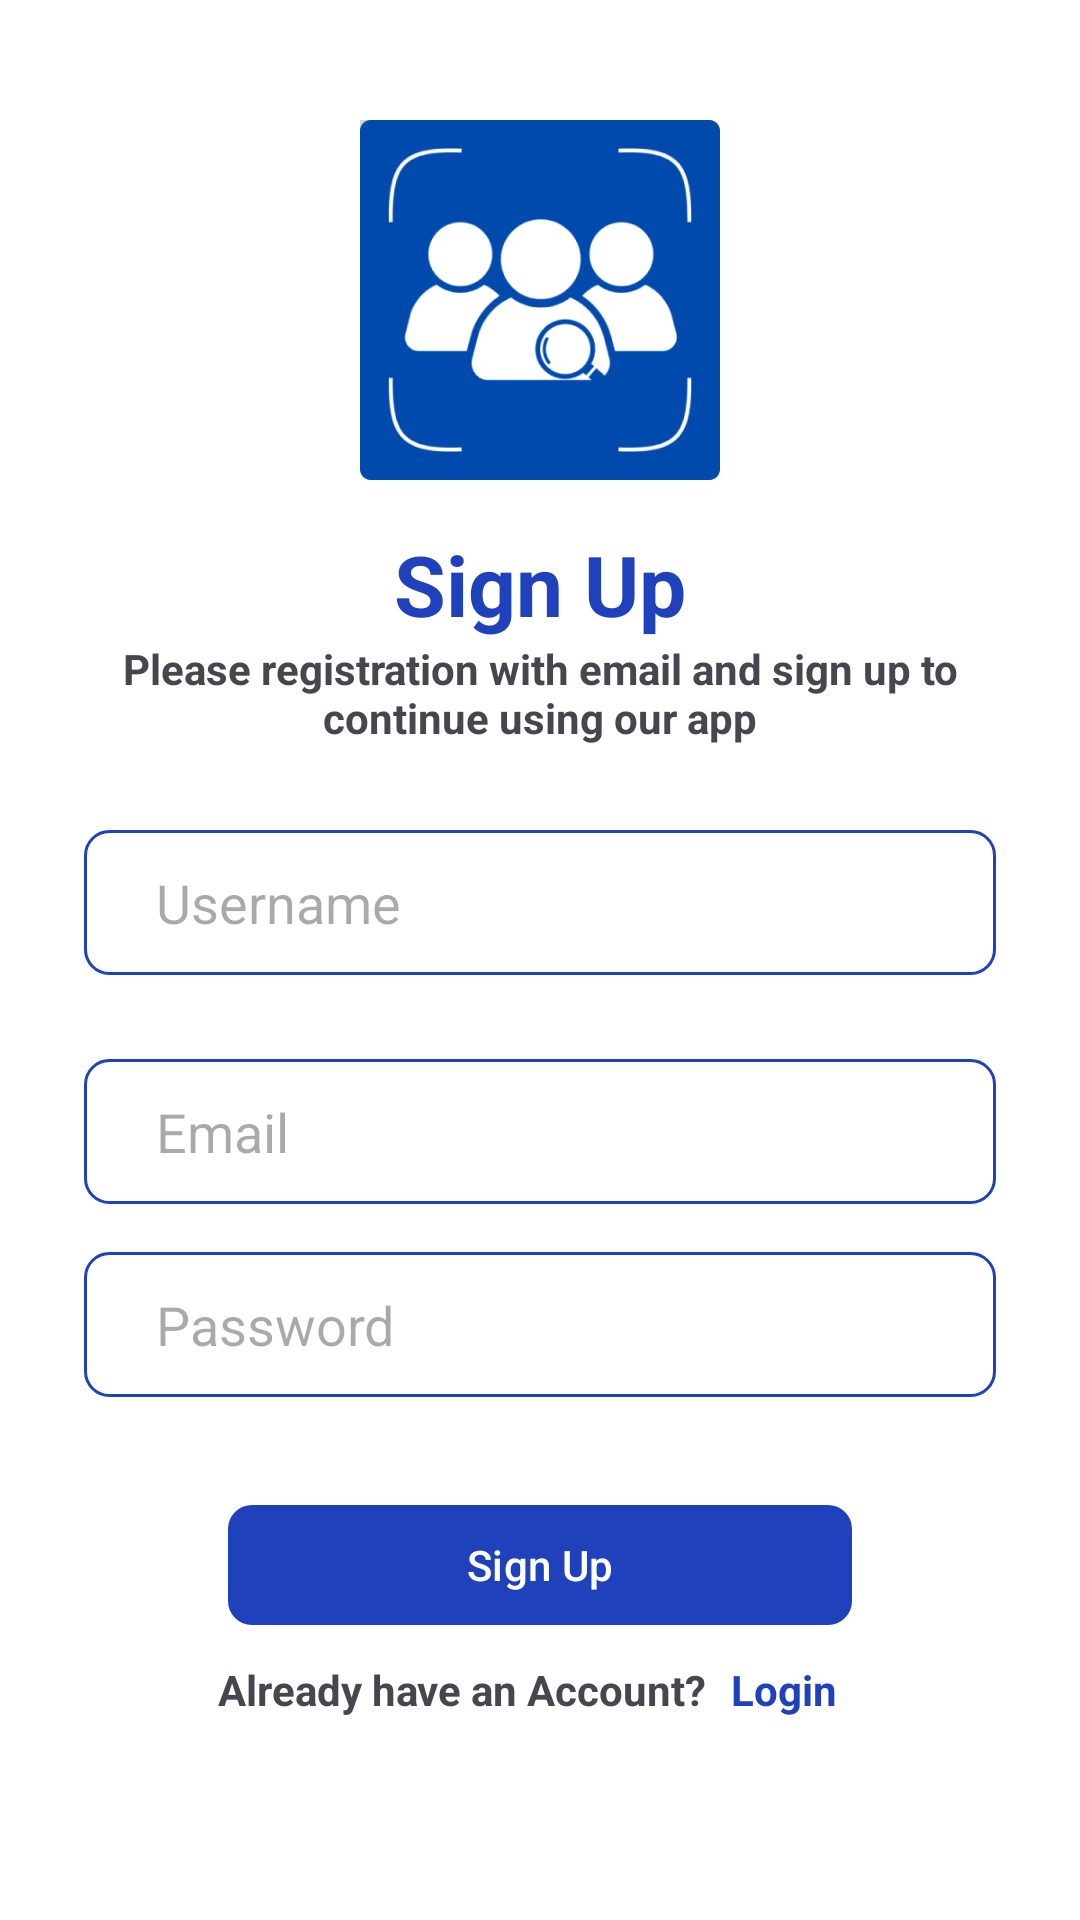

This screen was rendered from an Android layout file. Write that file and the resources it references.
<!-- AndroidManifest.xml: application theme Theme.JobLense -->
<!-- res/layout/fragment_register.xml -->
<?xml version="1.0" encoding="utf-8"?>
<LinearLayout xmlns:android="http://schemas.android.com/apk/res/android"
    xmlns:app="http://schemas.android.com/apk/res-auto"
    android:layout_width="match_parent"
    android:layout_height="match_parent"
    android:background="@color/white"
    android:orientation="vertical"
    android:padding="28dp">

    <ImageView
        android:layout_width="match_parent"
        android:layout_height="120dp"
        android:layout_marginTop="12dp"
        android:contentDescription="@string/app_name"
        android:src="@drawable/joblense" />

    <TextView
        android:layout_width="match_parent"
        android:layout_height="wrap_content"
        android:layout_marginTop="16dp"
        android:gravity="center"
        android:text="@string/sign_up"
        android:textColor="?colorPrimary"
        android:textSize="28sp"
        android:textStyle="bold" />

    <TextView
        android:layout_width="match_parent"
        android:layout_height="wrap_content"
        android:gravity="center"
        android:text="@string/register_desc"
        android:textSize="14sp"
        android:textStyle="bold" />



    <EditText
        android:id="@+id/ed_username"
        android:layout_width="match_parent"
        android:layout_height="wrap_content"
        android:layout_marginTop="28dp"
        android:autofillHints=""
        android:background="@drawable/bg_form"
        android:hint="@string/username"
        android:inputType="text"
        android:paddingHorizontal="24dp"
        android:paddingVertical="12dp"
        android:transitionName="name" />

    <EditText
        android:id="@+id/ed_email"
        android:layout_width="match_parent"
        android:layout_height="wrap_content"
        android:layout_marginTop="28dp"
        android:autofillHints=""
        android:background="@drawable/bg_form"
        android:hint="@string/email"
        android:inputType="text"
        android:paddingHorizontal="24dp"
        android:paddingVertical="12dp"
        android:transitionName="name" />

    <EditText
        android:id="@+id/ed_password"
        android:layout_width="match_parent"
        android:layout_height="wrap_content"
        android:layout_marginTop="16dp"
        android:autofillHints=""
        android:background="@drawable/bg_form"
        android:hint="@string/password"
        android:inputType="textPassword"
        android:paddingHorizontal="24dp"
        android:paddingVertical="12dp"
        android:transitionName="name" />

    <com.google.android.material.button.MaterialButton
        android:id="@+id/btn_signup"
        android:layout_width="match_parent"
        android:layout_height="wrap_content"
        android:layout_marginHorizontal="48dp"
        android:layout_marginTop="32dp"
        android:text="@string/sign_up"
        android:textAllCaps="false"
        android:transitionName="button"
        app:cornerRadius="8dp" />

    <ProgressBar
        android:id="@+id/progressbar"
        android:layout_width="match_parent"
        android:layout_height="wrap_content"
        android:layout_marginHorizontal="20dp"
        android:layout_marginTop="16dp"
        android:visibility="gone" />

    <LinearLayout
        android:id="@+id/layout_register"
        android:layout_width="match_parent"
        android:layout_height="wrap_content"
        android:gravity="center"
        android:orientation="horizontal"
        android:transitionName="layoutButtons">

        <TextView
            android:layout_width="wrap_content"
            android:layout_height="wrap_content"
            android:gravity="center"
            android:text="@string/already_have_an_account"
            android:textStyle="bold" />

        <TextView
            android:id="@+id/btn_login"
            android:layout_width="wrap_content"
            android:layout_height="wrap_content"
            android:gravity="center"
            android:padding="8dp"
            android:text="@string/login"
            android:textColor="?colorPrimary"
            android:textStyle="bold" />

    </LinearLayout>


</LinearLayout>
<!-- resources referenced by this layout -->
<resources>
  <color name="white">#FFFFFFFF</color>
  <!-- drawable bg_form (drawable) -->
  <?xml version="1.0" encoding="utf-8"?>
  <shape xmlns:android="http://schemas.android.com/apk/res/android"
      android:shape="rectangle">
      <solid android:color="@color/white" />
      <corners android:radius="8dp" />
      <stroke
          android:width="1dp"
          android:color="?colorPrimary" />
  </shape>
  <!-- drawable joblense: png bitmap (drawable, 25554 bytes) -->
  <string name="already_have_an_account">Already have an Account?</string>
  <string name="app_name">JobLense</string>
  <string name="email">Email</string>
  <string name="login">Login</string>
  <string name="password">Password</string>
  <string name="register_desc">Please registration with email and sign up to continue using our app</string>
  <string name="sign_up">Sign Up</string>
  <string name="username">Username</string>
  <style name="Theme.JobLense" parent="Base.Theme.JobLense">
          <item name="android:statusBarColor">@color/white</item>
      </style>
  <style name="Base.Theme.JobLense" parent="Theme.Material3.DayNight.NoActionBar">
          
           <item name="colorPrimary">@color/blue</item>
      </style>
  <color name="blue">#1F41BB</color>
</resources>
